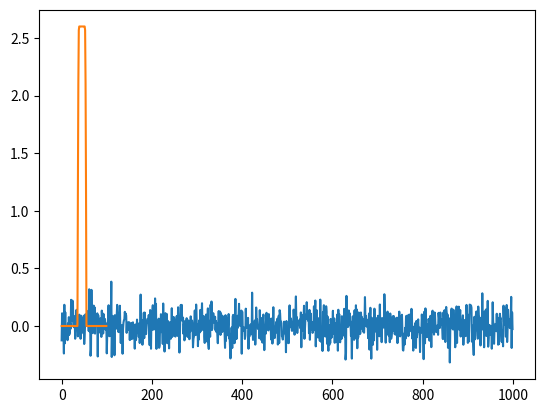

This chart was generated by the following Python code:
import numpy as np


class Gaussian_noise:
    def __init__(self, action_dim, std=0.2):
        self.action_dim = action_dim
        self.std = std

    def sample(self):
        return np.random.randn(self.action_dim) * self.std


class Load_disturbance:
    def __init__(self, nb_steps, max_load):
        self.number_steps = nb_steps
        self.max_load = max_load
        self.start = False
        self.current_step = 0

    def sample(self, start_load=False):
        if start_load:
            self.start = True
        if not self.start:
            return 0
        if self.current_step == self.number_steps:
            self.current_step = 0
            self.start = False
        else:
            self.current_step += 1
        if self.number_steps / 6 < self.current_step < 5 * self.number_steps / 6:
            return self.max_load
        else:
            return self.max_load * np.sin(3 * np.pi * self.current_step / self.number_steps)


class Ornstein_Uhlenbeck:
    def __init__(self, action_dim, mu=0, theta=0.2, sigma=0.10):
        self.action_dim = action_dim
        self.mu = mu
        self.theta = theta
        self.sigma = sigma
        self.X = np.ones(self.action_dim) * self.mu

    def reset(self):
        self.X = np.ones(self.action_dim) * self.mu

    def sample(self):
        dx = self.theta * (self.mu - self.X)
        dx += self.sigma * np.random.randn(len(self.X))
        self.X = self.X + dx
        return self.X


if __name__ == '__main__':
    gauss = True
    noise = Gaussian_noise(1, 0.1) if gauss else Ornstein_Uhlenbeck(1)
    states = []
    for _ in range(1000):
        states.append(noise.sample())
    import matplotlib.pyplot as plt

    plt.plot(states)
    plt.show()

    load = Load_disturbance(20, 2.6)
    signal = []
    for i in range(100):
        if i == 36:
            signal.append(load.sample(True))
        else:
            signal.append(load.sample())
    plt.plot(signal)
    plt.show()